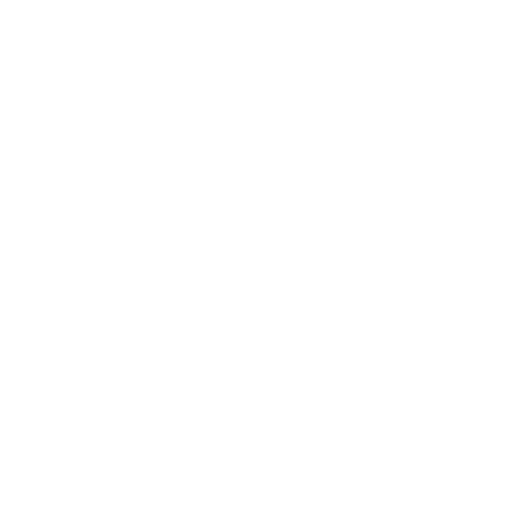
t = 0.00 s
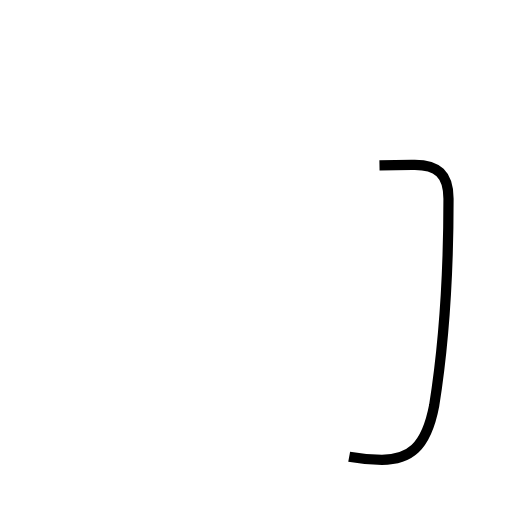
t = 1.22 s
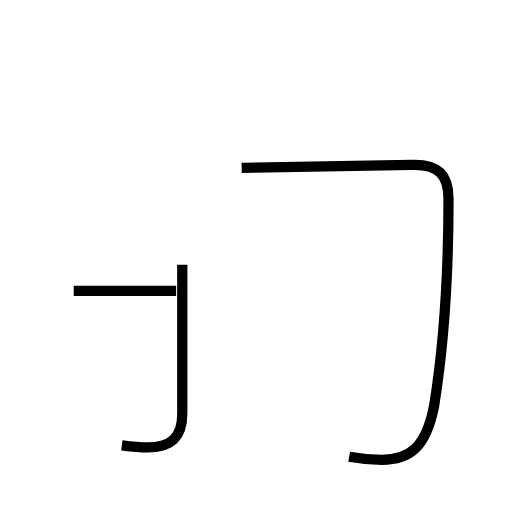
t = 2.60 s
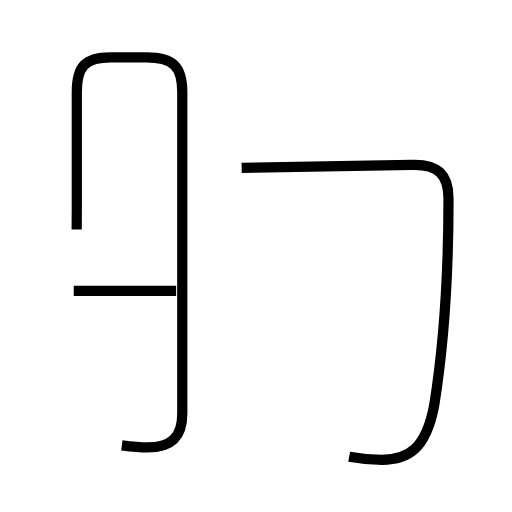
t = 3.95 s
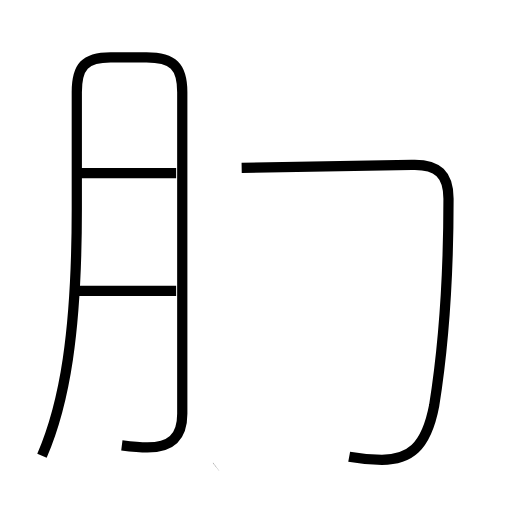
t = 4.91 s
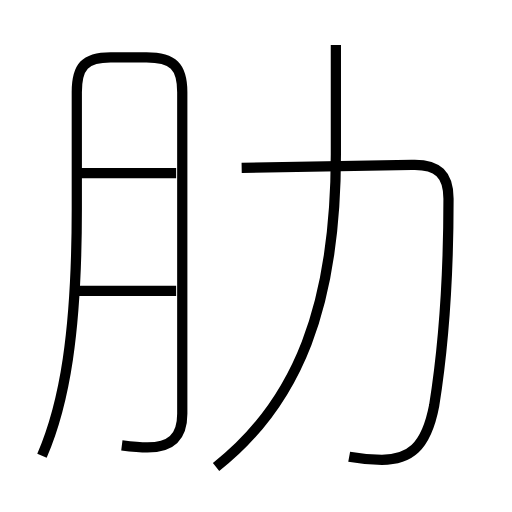
t = 6.25 s

The animated SVG that drew these frames (rendered in a browser with its animation timeline set to each time). Animation: 5 SMIL elements (animate=5); one cycle of 6.25 s.

<?xml version='1.0' encoding='utf-8'?>
<svg viewBox="0.0 -6.0 50.0 50.0" version="1.1" xmlns="http://www.w3.org/2000/svg"><rect x="-1000" y="-1000" width="2000" height="2000" stroke="white" fill="white" /><g style="fill:none;stroke:#000000;stroke-width:1"><path d="M 34.1 0.6 C 35.2 0.8 36.2 0.9 37.3 0.9 C 39.9 0.9 41.6 -0.2 42.4 -4.4 C 43.2 -9.4 43.8 -16.1 43.8 -24.6 C 43.8 -26.9 42.8 -28.0 40.2 -27.9 L 23.6 -27.6 " transform="translate(0.0 38.0)" stroke-dasharray="53.981886967871766" stroke-dashoffset="53.981886967871766"><animate attributeName="stroke-dashoffset" from="53.981886967871766" to="0" dur="1.6194566090361528s" begin="0s" fill="freeze" /></path><path d="M 17.2 -15.6 L 7.2 -15.6 " transform="translate(0.0 38.0)" stroke-dasharray="10.0" stroke-dashoffset="10.0"><animate attributeName="stroke-dashoffset" from="10.0" to="0" dur="0.3s" begin="1.6194566090361528s" fill="freeze" /></path><path d="M 11.9 -0.5 C 12.7 -0.4 13.6 -0.3 14.4 -0.3 C 16.6 -0.3 17.8 -1.2 17.8 -3.6 L 17.8 -35.0 C 17.8 -37.5 16.9 -38.4 14.3 -38.4 L 10.8 -38.4 C 8.3 -38.4 7.5 -37.5 7.5 -35.0 L 7.5 -23.6 C 7.5 -11.5 6.3 -4.6 4.1 0.5 " transform="translate(0.0 38.0)" stroke-dasharray="90.07350952509778" stroke-dashoffset="90.07350952509778"><animate attributeName="stroke-dashoffset" from="90.07350952509778" to="0" dur="2.702205285752933s" begin="1.919456609036153s" fill="freeze" /></path><path d="M 17.2 -27.1 L 7.5 -27.1 " transform="translate(0.0 38.0)" stroke-dasharray="9.7" stroke-dashoffset="9.7"><animate attributeName="stroke-dashoffset" from="9.7" to="0" dur="0.291s" begin="4.621661894789086s" fill="freeze" /></path><path d="M 21.1 1.6 C 29.1 -4.7 32.8 -14.2 32.8 -28.9 L 32.8 -39.6" transform="translate(0.0 38.0)" stroke-dasharray="44.603260276596394" stroke-dashoffset="44.603260276596394"><animate attributeName="stroke-dashoffset" from="44.603260276596394" to="0" dur="1.3380978082978918s" begin="4.912661894789086s" fill="freeze" /></path></g></svg>
